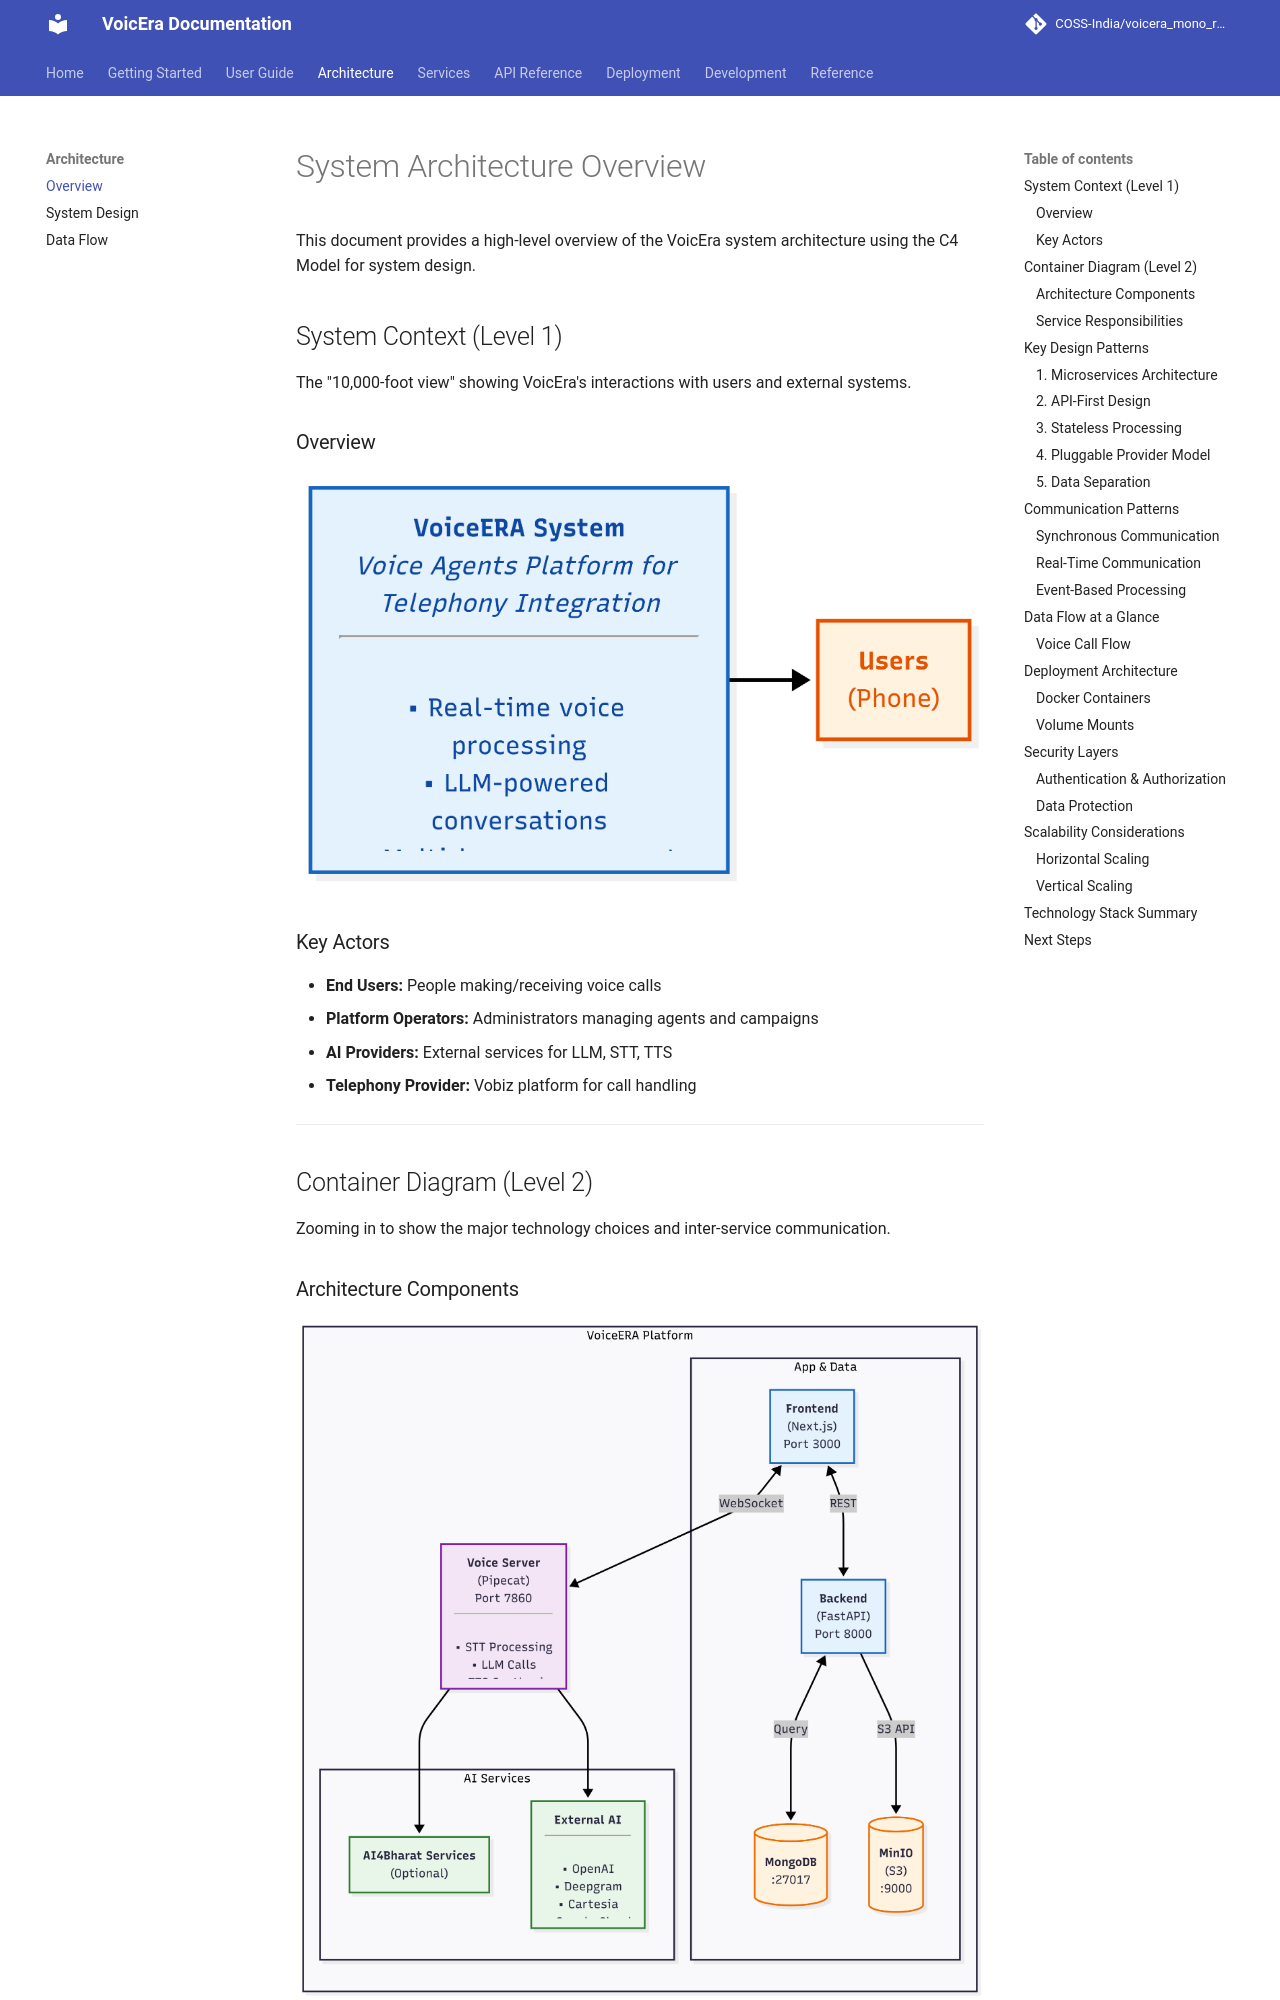

repository: PRANABraight/voicera_mono_repository · page: architecture/overview/index.html · generator: mkdocs

# System Architecture Overview

This document provides a high-level overview of the VoicEra system architecture using the C4 Model for system design.

## System Context (Level 1)

The "10,000-foot view" showing VoicEra's interactions with users and external systems.

### Overview

![Level1](../assets/lvl2.png)

### Key Actors

- **End Users** — People making or receiving voice calls
- **Platform Operators** — Administrators managing agents and campaigns
- **AI Providers** — External or self-hosted services for LLM, STT, and TTS
- **Telephony Provider** — Vobiz platform for call handling

---

## Container Diagram (Level 2)

Zooming in to show the major technology choices and inter-service communication.

### Architecture Components

![Level2](../assets/lvl1.png)

### Service Responsibilities

| Service | Technology | Responsibility |
|---------|------------|----------------|
| **Frontend** | Next.js, React, TailwindCSS | User interface, dashboards, real-time call monitoring |
| **Backend** | FastAPI, Python | API endpoints, data persistence, authentication, orchestration |
| **Voice Server** | Pipecat, Python | Real-time audio processing, agent orchestration, configurable STT/TTS/LLM integration |
| **MongoDB** | NoSQL Database | Store users, agents, campaigns, call logs, and transcripts |
| **MinIO** | Object Storage | Store audio recordings and transcript files |
| **External AI Providers** | Various APIs | Pluggable LLM, STT, and TTS backends configured per agent |

---

## Key Design Patterns
